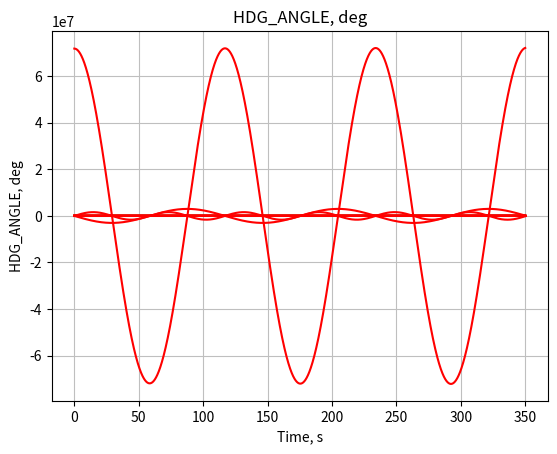

Write Python code to recreate this figure.
# OMX EULER OMX + [w]*OMX*dt + Ortogonalisation + Roration test
import math
import numpy as np
import matplotlib.pyplot as plt

Prec = 1e-7

# ORIENT ======================================================================
def omx2ang(o):
    if math.fabs(o[0, 0]) > Prec:
        head = math.atan2(o[1, 0], o[0, 0])
    else:
        head = math.pi/2 * np.sign(o[1, 0])
    if math.fabs(o[0, 0] + o[1, 0]) > Prec:
        pitch = -math.atan2(o[2, 0], (o[0, 0] + o[1, 0]) / (math.cos(head) + math.sin(head)))
    else:
        pitch = math.pi/2 * np.sign(o[2, 0])
    if math.fabs(o[2, 2]) > Prec:
        roll = math.atan2(o[2, 1], o[2, 2])
    else:
        roll = math.pi/2 * np.sign(o[2, 1])
    return np.array([roll, pitch, head])

def ang2omx(ang):
    if ang.size < 3:
        return []

    roll = ang[0] # крен
    el_roll = np.eye(3)
    el_roll[1, 1] = math.cos(roll)
    el_roll[1, 2] =-math.sin(roll)
    el_roll[2, 1] = math.sin(roll)
    el_roll[2, 2] = math.cos(roll)

    pitch = ang[1]# дифферент
    el_pitch = np.eye(3)
    el_pitch[0, 0] = math.cos(pitch)
    el_pitch[0, 2] = math.sin(pitch)
    el_pitch[2, 0] =-math.sin(pitch)
    el_pitch[2, 2] = math.cos(pitch)

    head = ang[2] # курс
    el_head = np.eye(3)
    el_head[0, 0] = math.cos(head)
    el_head[0, 1] =-math.sin(head)
    el_head[1, 0] = math.sin(head)
    el_head[1, 1] = math.cos(head)
    
    om = np.matmul(np.matmul(el_head, el_pitch), el_roll)
    return om

# Passage ====================================================================

def Passage_SEMI2BODY (ORIENT, VEC_IN):
    mxo = ORIENT.transpose()
    VEC_OUT = np.dot(mxo, VEC_IN)
    return VEC_OUT

def Passage_BODY2SEMI (ORIENT, VEC_IN):
    VEC_OUT = np.dot(ORIENT, VEC_IN)
    return VEC_OUT

# Math ======================================================================
def mvprod(vec):
    mvp = np.zeros(9).reshape(3, 3)
    mvp[0, 1] = -vec[2]
    mvp[0, 2] =  vec[1]
    mvp[1, 0] =  vec[2]
    mvp[1, 2] = -vec[0]
    mvp[2, 0] = -vec[1]
    mvp[2, 1] =  vec[0]
    
    return mvp

def mgenvel(vec, avec):
    m303 = np.zeros(9).reshape(3, 3)
    vel_vprod = mvprod(vec)
    avel_vprod = mvprod(avec)
    mgv1 = np.hstack((avel_vprod, m303))
    mgv2 = np.hstack((vel_vprod, avel_vprod))
    mgv = np.vstack((mgv1, mgv2))
    
    return mgv

# MAIN ======================================================================
if __name__ == "__main__":
    
    # Time and Mode
    Time = 0.0
    TimeMax = 350. #92. #92. #108. #84.0
    TimeStep= .01
    FM_APP_Mode = 1 # 0 - Body, 1 - Earth, 2 - Course
    GENVEL0_APP_Mode = 1 # 0 - Body, 1 - Earth, 2 - Course
    
    # CONSTANTS
    AoG = 9.81 # m/s^2, acceleration of gravity
    CNV_tonn2kg = 1000.
    CNV_DEG2RAD = math.pi/180.
    CNV_SEC2MIN = 60.
    CNV_KNOT2MPERS = 1852.0 / CNV_SEC2MIN / CNV_SEC2MIN # http://fb.ru/article/54711/chto-takoe-morskaya-milya-i-chemu-raven-morskoy-uzel.
    
    # Ship Data
    # Name - Bulk carrier 20
    displacement_tonnage = 135000.000 # mass, t
    # 28725.2 # mass, t
    mass = CNV_tonn2kg * displacement_tonnage # kg
    Ixx = 2.187382163e+010 # kg/m^2
    Iyy = 3.930906696e+011 # kg/m^2 
    Izz = 4.0516875e+011 # kg/m^2
    Rxx = math.sqrt(Ixx / mass)    #print('\nRxx', Rxx)
    Ryy = math.sqrt(Iyy / mass)    #print('\nRyy', Ryy)
    Rzz = math.sqrt(Izz / mass)    #print('\nRzz', Rzz)
            
    # Initial State
    X_0 = 0.0 # m
    Y_0 = 0.0 # m
    Z_0 = 0.0 # m
    LOCATION = np.array([X_0, Y_0, Z_0], dtype='float64')
    #print('\nLOCATION', LOCATION, LOCATION.dtype, LOCATION.shape, LOCATION.size, LOCATION.data)
    ROL_0 = 0.0 # deg
    PIT_0 = 2.0 # deg
    HDG_0 = 0.0 # deg
    ROL_0 = CNV_DEG2RAD * ROL_0 # rad
    PIT_0 = CNV_DEG2RAD * PIT_0 # rad
    HDG_0 = CNV_DEG2RAD * HDG_0 # rad #    print('\nHDG_0', HDG_0)
    ANGLES = np.array([ROL_0, PIT_0, HDG_0], dtype='float64')
    print('\nANGLES', ANGLES, ANGLES.dtype, ANGLES.shape, ANGLES.size)
    OMX = ang2omx(ANGLES) 
    o_OMX = OMX.copy
    #EULER_OMX = OMX.copy() # EULER_OMX.base is OMX
    #EULER_OMX_1 = OMX.copy() # EULER_OMX.base is OMX
    #o_EULER_OMX = EULER_OMX.copy()
    print('\nOMX', OMX, OMX.dtype, OMX.shape, OMX.size)
    
    ANGVEL_X0 = CNV_DEG2RAD * 0. # rad/s
    ANGVEL_Y0 = CNV_DEG2RAD * 0. # rad/s
    ANGVEL_Z0 = CNV_DEG2RAD * 4.2 # rad/s

    ANGVEL0 = np.array([ANGVEL_X0, ANGVEL_Y0, ANGVEL_Z0], dtype='float64')
    print('\nANGVEL0', ANGVEL0, ANGVEL0.dtype, ANGVEL0.shape, ANGVEL0.size)
    
    if (GENVEL0_APP_Mode==1):
        avel_SEMI = ANGVEL0.copy()
        ANGVEL = Passage_SEMI2BODY(OMX, avel_SEMI)
        
    Speed_0 = 0.0 / CNV_KNOT2MPERS # knots
    Speed_0 = CNV_KNOT2MPERS * Speed_0 # m/s
    #ROT_0 = 0.0/CNV_DEG2RAD # deg/min - rate of HDG change
    #ROT_0 = CNV_DEG2RAD * ROT_0 / CNV_SEC2MIN # 1/s - rate of HDG change
        
    # genvel - обобщенная скорость в с.с.к.     #vel = np.arange(1, 4, 1) * 10
    # Body-Fixed Velocities
    vel_BODY = np.array([Speed_0, 0.0, 0.0], dtype='float64')
    #vel_BODY = [1.725, -0.521, 0.0]
    print('\nvel_BODY', vel_BODY, vel_BODY.dtype, vel_BODY.shape, vel_BODY.size)
    #avel_BODY = np.array([0.0, 0.0, ROT_0], dtype='float64')
    avel_BODY = ANGVEL.copy()
    #avel_BODY = [0.0, 0.0, 0.005306]
    print('\navel_BODY', avel_BODY, avel_BODY.dtype, avel_BODY.shape, avel_BODY.size)
    genvel_BODY = np.hstack((vel_BODY, avel_BODY)) #     
    print('\ngenvel_BODY', genvel_BODY, genvel_BODY.dtype, genvel_BODY.shape, genvel_BODY.size)
    
    # genvelE - обобщенная скорость в земной.с.к. 
    # Semi-Body-Fixed Velocities
    vel_SEMI = Passage_BODY2SEMI(OMX, vel_BODY)
    print('\nvel_SEMI', vel_SEMI, vel_SEMI.dtype, vel_SEMI.shape, vel_SEMI.size)
    avel_SEMI = Passage_BODY2SEMI(OMX, avel_BODY)
    print('\navel_SEMI', avel_SEMI, avel_SEMI.dtype, avel_SEMI.shape, avel_SEMI.size)
    genvel_SEMI = np.hstack((vel_SEMI, avel_SEMI)) #    print('\ngenvel_SEMI', genvel_SEMI)
    print('\ngenvel_SEMI', genvel_SEMI, genvel_SEMI.dtype, genvel_SEMI.shape, genvel_SEMI.size)
    
    # векторное произведение     #vel_SEMIxBODY = np.cross(vel_SEMI, vel_BODY)    #print('\nvel_SEMIxBODY', vel_SEMIxBODY)

    # Premotion  
    #InitShip(); imxgvelC(); iimag(); inertfor(); force(); acceler();
    
    # Матрица обобщенных скоростей в с.с.к.
    mxgenvel_BODY = mgenvel(vel_BODY, avel_BODY) #    
    print('\nmxgenvel_BODY', mxgenvel_BODY, mxgenvel_BODY.dtype, mxgenvel_BODY.shape, mxgenvel_BODY.size)
    
    # imag - матрица обобщенных масс               
    gmass = np.eye(6, dtype='float64') # imag
    gmass *= mass
    gmass[3, 3] = Ixx
    gmass[4, 4] = Iyy
    gmass[5, 5] = Izz #    
    print('\ngmass', gmass, gmass.dtype, gmass.shape, gmass.size)
    
    # inertfor - ОПРЕДЕЛЕНИЕ  И Н Е Р Ц И О Н Н Ы Х  С И Л 
    #v1 = np.dot(gmass, genvel_BODY)
    #print('\nv1', v1)
    #IFORCE_BODY = np.dot(mxgenvel_BODY, v1)
    #print('\nIFORCE_BODY', IFORCE_BODY)
    IFORCE_BODY = np.dot(mxgenvel_BODY, np.dot(gmass, genvel_BODY))
    print('\nIFORCE_BODY', IFORCE_BODY, IFORCE_BODY.dtype, IFORCE_BODY.shape, IFORCE_BODY.size)
    
    # force
    # При этом сам Python-Unit (PitchRollTester3) считает моменты сил так:
    # время 0-4с: момент по крену 50000 т*м, по дифференту 250000 т*м
    # время 4-12с: момент по крену -50000 т*м, по дифференту -250000 т*м
    # и так далее через каждые 8 секунд знак моментов меняется на противоположный.
    
    AFORCE = np.zeros(6)
    AFORCE_BODY = np.zeros(6)
    Amom_BODY = np.zeros(3, dtype='float64')
    Amom_SEMI = np.zeros(3, dtype='float64')
    Amom_CRS = np.zeros(3, dtype='float64')
    
    Mx = 0.0 # CNV_tonn2kg * 50000.0 * AoG # N*m
    My = 0.0 #CNV_tonn2kg * 250000.0 * AoG # N*m
    Mz = 0.0 #CNV_tonn2kg * 300000.0 * AoG # N*m
    AFORCE[3] = Mx
    AFORCE[4] = My
    AFORCE[5] = Mz
    print('\nAFORCE', AFORCE, AFORCE.dtype, AFORCE.shape, AFORCE.size)
        
    FORCE_BODY = np.zeros(6, dtype='float64')
    print('\nFORCE_BODYY', FORCE_BODY, FORCE_BODY.dtype, FORCE_BODY.shape, FORCE_BODY.size)
    ACC_BODY = np.zeros(6, dtype='float64')
    print('\nACC_BODY', ACC_BODY, ACC_BODY.dtype, ACC_BODY.shape, ACC_BODY.size)
        
    i=0
    Coeff = 1.
    Nstep = TimeMax/TimeStep + 1
    mx = np.arange(Nstep)
    my = np.arange(Nstep)
    mz = np.arange(Nstep)
    mx0 = np.arange(Nstep)
    my0 = np.arange(Nstep)
    mz0 = np.arange(Nstep)
    time = np.arange(Nstep)
    #time = np.arange(Nstep, dtype='float64')
    #time[Nstep] = TimeMax
    a = np.arange(Nstep)
    I_X_BODY = np.arange(Nstep)
    I_Y_BODY = np.arange(Nstep)
    I_Z_BODY = np.arange(Nstep)
    I_MX_BODY = np.arange(Nstep)
    I_MY_BODY = np.arange(Nstep)
    I_MZ_BODY = np.arange(Nstep)
    aax_BODY = np.arange(Nstep)
    aay_BODY = np.arange(Nstep)
    aaz_BODY = np.arange(Nstep)
    Roll_AVEL = np.arange(Nstep)
    Pitch_AVEL = np.arange(Nstep)
    HDG_AVEL = np.arange(Nstep)
    Roll_ANGLE = np.arange(Nstep)
    Pitch_ANGLE = np.arange(Nstep)
    HDG_ANGLE = np.arange(Nstep)
        
    while Time <= TimeMax:
        Roll_ANGLE[i] = ANGLES[0]
        Pitch_ANGLE[i] = ANGLES[1]
        HDG_ANGLE[i] = ANGLES[2]
        Roll_AVEL[i] = avel_BODY[0]
        Pitch_AVEL[i] = avel_BODY[1]
        HDG_AVEL[i] = avel_BODY[2]
    
        if (i>=2):
            aaaa=i
    
        #a[i] = 0.0
        #if (Time>4.0 ):
        #    a[i] = (Time-4.0) % 8.0
        #    if a[i] <= TimeStep*1.:
        #        AFORCE = -1.0 * AFORCE
                #print('\n-AFORCE', i, Time, AFORCE)
        
        if (Time>10.0 ):
            AFORCE = 0.0 * AFORCE
            
        #print('\nAFORCE', i, Time, AFORCE)
        
        #AFORCE_BODY[0] = AFORCE[0]
        #AFORCE_BODY[1] = AFORCE[1]
        #AFORCE_BODY[2] = AFORCE[2]
        #AFORCE_BODY[3] = AFORCE[3]
        #AFORCE_BODY[4] = AFORCE[4]
        #AFORCE_BODY[5] = AFORCE[5]
        
        if (FM_APP_Mode==1):
            Amom_SEMI[0] = AFORCE[3]
            Amom_SEMI[1] = AFORCE[4]
            Amom_SEMI[2] = AFORCE[5]
            Amom_BODY = Passage_SEMI2BODY(OMX, Amom_SEMI)
            AFORCE_BODY[3] = Amom_BODY[0]
            AFORCE_BODY[4] = Amom_BODY[1]
            AFORCE_BODY[5] = Amom_BODY[2]
            
        if (FM_APP_Mode==2):
            Amom_CRS[0] = AFORCE[3]
            Amom_CRS[1] = AFORCE[4]
            Amom_CRS[2] = AFORCE[5]
            ANG_COURSE = np.zeros(3, dtype='float64')
            ANG_COURSE[2] = ANGLES[2]
            #print('\nAngles', i, ANG_COURSE, ANGLES)
            OMX_COURSE = ang2omx(ANG_COURSE)
            Amom_SEMI = Passage_BODY2SEMI(OMX_COURSE, Amom_CRS)
            Amom_BODY = Passage_SEMI2BODY(OMX, Amom_SEMI)
            AFORCE_BODY[3] = Amom_BODY[0]
            AFORCE_BODY[4] = Amom_BODY[1]
            AFORCE_BODY[5] = Amom_BODY[2]
                        
            
        mx[i] = AFORCE_BODY[3]
        my[i] = AFORCE_BODY[4]
        mz[i] = AFORCE_BODY[5]
        mx0[i] = AFORCE[3]
        my0[i] = AFORCE[4]
        mz0[i] = AFORCE[5]
        
        time[i] = Time
        Time = Time + TimeStep  
        
        #AF_BODY_3[0] = AFORCE_BODY
        
        
        
        # force
        FORCE_BODY = AFORCE_BODY - IFORCE_BODY
        I_X_BODY[i] = IFORCE_BODY[0]
        I_Y_BODY[i] = IFORCE_BODY[1]
        I_Z_BODY[i] = IFORCE_BODY[2]
        I_MX_BODY[i] = IFORCE_BODY[3]
        I_MY_BODY[i] = IFORCE_BODY[4]
        I_MZ_BODY[i] = IFORCE_BODY[5]
    
        
        # acceller
        ACC_BODY = np.linalg.solve(gmass, FORCE_BODY)
        linacc_BODY = np.array([ACC_BODY[0], ACC_BODY[1], ACC_BODY[2]], dtype='float64') #        print('\nlinacc_BODY', linacc_BODY)
        angacc_BODY = np.array([ACC_BODY[3], ACC_BODY[4], ACC_BODY[5]], dtype='float64') #        print('\nangacc_BODY', angacc_BODY)
        aax_BODY[i] = angacc_BODY[0]
        aay_BODY[i] = angacc_BODY[1]
        aaz_BODY[i] = angacc_BODY[2]
       
        linacc_SEMI = Passage_BODY2SEMI(OMX, linacc_BODY) #        print('\nlinacc_SEMI', linacc_SEMI)
        angacc_SEMI = Passage_BODY2SEMI(OMX, angacc_BODY) #        print('\nangacc_SEMI', angacc_SEMI)
        
        # gen_motion /*  G  E  N  E  R  A  L     M  O  T  I  O  N  */
        # TIME_SD+=stept;
        # premotion();                                         /* FREE_RMX;*/
        d_LOCATION = vel_SEMI * TimeStep # multvc   ( VEL_SD, stept, w_vo3x1 );
        LOCATION = LOCATION + d_LOCATION # reductEl ( SUM, POS_SD, w_vo3x1, POS_SD );
        
        #d_ANGLES = avel_SEMI * TimeStep # multvc   ( AVELC_SD, stept, w_vo3x1 ); #        print('\navel_SEMI', avel_SEMI, avel_SEMI.dtype, avel_SEMI.shape, avel_SEMI.size)
        #d_ANGLES = avel_BODY * TimeStep # multvc   ( AVELC_SD, stept, w_vo3x1 ); #        print('\navel_BODY', avel_BODY, avel_BODY.dtype, avel_BODY.shape, avel_BODY.size)
        #o_OMX = OMX # assignm  ( ORIENT_SD, IDENTICAL, w_mo3x3 );
        #d_OMX = ang2omx(d_ANGLES) # orienti  ( S_to_O,  w_vo3x1, w_mt3x3 );
        #OMX = np.dot(o_OMX, d_OMX) # multm    ( w_mo3x3, w_mt3x3, ORIENT_SD );
        
        # d_EULER_OMX.base is OMX
        #doRotM_dt_W = mvprod(avel_BODY) # time derivative of the rotation matrix dA/dt
        #E_M = np.eye(3)
        #doRotM_W = doRotM_dt_W * TimeStep 
        #doRotM = E_M + doRotM_W
        #doRotM = np.dot(E_M, doRotM_W)
        #o_OMX = OMX #.copy # assignm  ( ORIENT_SD, IDENTICAL, w_mo3x3 );
        #OMX = np.dot(doRotM, o_OMX)
        #EULER_OMX_1 = doRotM * o_EULER_OMX
        
        # OMX + [w]*OMX*dt - EULER_1
        W_M = mvprod(avel_SEMI) # time derivative of the rotation matrix dA/dt
        doRotM_dt_W = np.dot(W_M, OMX)
        add_OMX = doRotM_dt_W * TimeStep
        OMX = OMX + add_OMX
        
        #OMX = EULER_OMX # !!!!!!!!!!!!!!!!!
        
        
        
        ANGLES = omx2ang(OMX) # orienti  ( O_to_S, ANGLES_SD, ORIENT_SD);
        OMX = ang2omx(ANGLES) # ORTOGONALISATION
        
        # =========== проба https://en.wikipedia.org/wiki/Rotation_formalisms_in_three_dimensions
        # Rotation_matrix_%E2%86%94_angular_velocities
        #mvp_avel = mvprod(avel_BODY)
        #dAng_dt = np.dot(mvp_avel, o_OMX)
        
        
        # EL(ANGLES_SD,0,0)=0; EL(ANGLES_SD,1,0)=0;
        # orienti  ( S_to_O, ANGLES_SD, ORIENT_SD );
        
        # Body-Fixed Velocities
        d_genvel_BODY = ACC_BODY * TimeStep # multvc   ( CONGACC_SD, stept, v_wo6x1 );
        genvel_BODY = genvel_BODY + d_genvel_BODY # reductEl ( SUM, GENVELC_SD, v_wo6x1, GENVELC_SD );
        vel_BODY[0] = genvel_BODY[0]
        vel_BODY[1] = genvel_BODY[1]
        vel_BODY[2] = genvel_BODY[2]
        avel_BODY[0] = genvel_BODY[3]
        avel_BODY[1] = genvel_BODY[4]
        avel_BODY[2] = genvel_BODY[5]
        #avel_BODY = [genvel_BODY[3], genvel_BODY[4], genvel_BODY[5]]
        # Semi-Body-Fixed Velocities
        vel_SEMI = Passage_BODY2SEMI(OMX, vel_BODY) # passage  ( C_to_H, ORIENT_SD, w_vo3x1, VELC_SD, VEL_SD );
        avel_SEMI = Passage_BODY2SEMI(OMX, avel_BODY) # passage  ( C_to_H, ORIENT_SD, w_vo3x1, AVELC_SD, AVEL_SD );
        #genvel_SEMI = np.hstack((vel_SEMI, avel_SEMI)) 
        genvel_SEMI[0] = vel_SEMI[0]
        genvel_SEMI[1] = vel_SEMI[1]
        genvel_SEMI[2] = vel_SEMI[2]
        genvel_SEMI[3] = avel_SEMI[0]
        genvel_SEMI[4] = avel_SEMI[1]
        genvel_SEMI[5] = avel_SEMI[2]
        
        # premotion();                                         /* FREE_RMX;*/
        #  InitShip(); imxgvelC(); iimag(); inertfor(); force(); acceler();
        # imxgvelC(); Матрица обобщенных скоростей в с.с.к.
        mxgenvel_BODY = mgenvel(vel_BODY, avel_BODY) #    
        # imag - матрица обобщенных масс               
        # const
        # inertfor - ОПРЕДЕЛЕНИЕ  И Н Е Р Ц И О Н Н Ы Х  С И Л 
        #v1 = np.dot(gmass, genvel_BODY)
        #print('\nv1', v1)
        #IFORCE_BODY = np.dot(mxgenvel_BODY, v1)
        #print('\nIFORCE_BODY', IFORCE_BODY)
        IFORCE_BODY = np.dot(mxgenvel_BODY, np.dot(gmass, genvel_BODY))
    
        
        i = i + 1
        
        #print('\n',i)    
    #time[i] = Time
    
    #FORCE_BODY = AFORCE_BODY - IFORCE_BODY
    #print('\nFORCE_BODY', FORCE_BODY)
    #ACC_BODY = np.linalg.solve(gmass, FORCE_BODY)
    #print('\nACC_BODY', ACC_BODY)
        
    plt.title("Mx(t), N*m")
    plt.xlabel("Time, s")
    plt.ylabel("Mx, N*m")
    plt.plot(time, mx, 'r')
    plt.plot(time, mx0, 'g')
    plt.grid(True, linestyle='-', color='0.75')
    plt.show()
    
    plt.title("My(t), N*m")
    plt.xlabel("Time, s")
    plt.ylabel("My, N*m")
    plt.plot(time, my, 'r')
    plt.plot(time, my0, 'g')
    plt.grid(True, linestyle='-', color='0.75')
    plt.show()
    
    plt.title("Mz(t), N*m")
    plt.xlabel("Time, s")
    plt.ylabel("Mz, N*m")
    plt.plot(time, mz, 'r')
    plt.plot(time, mz0, 'g')
    plt.grid(True, linestyle='-', color='0.75')
    plt.show()
 
    plt.title("a")
    plt.xlabel("Time, s")
    plt.ylabel("a")
    plt.plot(time, a, 'r')
    plt.grid(True, linestyle='-', color='0.75')
    plt.show()

    plt.title("I_MX_BODY, N*m")
    plt.xlabel("Time, s")
    plt.ylabel("I_MX_BODY, N*m")
    plt.plot(time, I_MX_BODY, 'r')
    plt.grid(True, linestyle='-', color='0.75')
    plt.show()
        
    plt.title("I_MY_BODY, N*m")
    plt.xlabel("Time, s")
    plt.ylabel("I_MY_BODY, N*m")
    plt.plot(time, I_MY_BODY, 'r')
    plt.grid(True, linestyle='-', color='0.75')
    plt.show()
        
    plt.title("I_MZ_BODY, N*m")
    plt.xlabel("Time, s")
    plt.ylabel("I_MZ_BODY, N*m")
    plt.plot(time, I_MZ_BODY, 'r')
    plt.grid(True, linestyle='-', color='0.75')
    plt.show()
        
    plt.title("angaccX-BODY, 1/s^2")
    plt.xlabel("Time, s")
    plt.ylabel("aax_BODY, 1/s^2")
    plt.plot(time, aax_BODY, 'r')
    plt.grid(True, linestyle='-', color='0.75')
    plt.show()
    
    plt.title("angaccY-BODY, 1/s^2")
    plt.xlabel("Time, s")
    plt.ylabel("aay_BODY, 1/s^2")
    plt.plot(time, aay_BODY, 'r')
    plt.grid(True, linestyle='-', color='0.75')
    plt.show()

    plt.title("angaccZ-BODY, 1/s^2")
    plt.xlabel("Time, s")
    plt.ylabel("aaz_BODY, 1/s^2")
    plt.plot(time, aaz_BODY, 'r')
    plt.grid(True, linestyle='-', color='0.75')
    plt.show()

    plt.title("Roll_AVEL, deg")
    plt.xlabel("Time, s")
    plt.ylabel("Roll_AVEL, deg")
    plt.plot(time, Roll_AVEL / CNV_DEG2RAD, 'r')
    plt.grid(True, linestyle='-', color='0.75')
    plt.show()
    
    plt.title("Pitch_AVEL, deg")
    plt.xlabel("Time, s")
    plt.ylabel("Pitch_AVEL, deg")
    plt.plot(time, Pitch_AVEL / CNV_DEG2RAD, 'r')
    plt.grid(True, linestyle='-', color='0.75')
    plt.show()

    plt.title("HDG_AVEL, deg")
    plt.xlabel("Time, s")
    plt.ylabel("HDG_AVEL, deg")
    plt.plot(time, HDG_AVEL / CNV_DEG2RAD, 'r')
    plt.grid(True, linestyle='-', color='0.75')
    plt.show()
    
    plt.title("Roll_ANGLE, deg")
    plt.xlabel("Time, s")
    plt.ylabel("Roll_ANGLE, deg")
    plt.plot(time, Roll_ANGLE / CNV_DEG2RAD, 'r')
    plt.grid(True, linestyle='-', color='0.75')
    plt.show()
        
    plt.title("Pitch_ANGLE, deg")
    plt.xlabel("Time, s")
    plt.ylabel("Pitch_ANGLE, deg")
    plt.plot(time, Pitch_ANGLE / CNV_DEG2RAD, 'r')
    plt.grid(True, linestyle='-', color='0.75')
    plt.show()
    
    plt.title("HDG_ANGLE, deg")
    plt.xlabel("Time, s")
    plt.ylabel("HDG_ANGLE, deg")
    plt.plot(time, HDG_ANGLE / CNV_DEG2RAD, 'r')
    plt.grid(True, linestyle='-', color='0.75')
    plt.show()
  

    OMXtt = np.dot(OMX, OMX.transpose())
    print(OMXtt)
    print(omx2ang(OMX))

    #np.savetxt('myfile.txt', (Time, HDG_ANGLE / CNV_DEG2RAD), fmt='%.18g', delimiter=' ', newline=os.linesep)
    #np.savetxt('myfile.txt', [Time, HDG_ANGLE / CNV_DEG2RAD], fmt='%.18g', delimiter=' ')
    #np.savetxt('myfile1.txt', str('np.transpose([time, HDG_ANGLE ])'))
    np.savetxt('eq-VerticalROTnoForces.txt', np.transpose([time, mx, my, I_MX_BODY, I_MY_BODY, I_MZ_BODY, aax_BODY, aay_BODY, aaz_BODY, Roll_AVEL / CNV_DEG2RAD, Pitch_AVEL / CNV_DEG2RAD, HDG_AVEL / CNV_DEG2RAD, Roll_ANGLE / CNV_DEG2RAD, Pitch_ANGLE / CNV_DEG2RAD, HDG_ANGLE / CNV_DEG2RAD]))
    #np.savetxt('myfile1.txt', [time, HDG_ANGLE ])
    
    # time, s
    # Mx(t), N*m
    # My(t), N*m
    # I_MX_BODY, N*m
    # I_MY_BODY, N*m
    # I_MZ_BODY, N*m
    # angaccX-BODY, 1/s^2
    # angaccY-BODY, 1/s^2
    # angaccZ-BODY, 1/s^2
    # Roll_AVEL, deg
    # Pitch_AVEL, deg
    # HDG_AVEL, deg
    # Roll_ANGLE, deg
    # Pitch_ANGLE, deg
    # HDG_ANGLE, deg
    
    
    
"""
    >>> orient(0), orient(1)
    ([], [])
    >>> orient(2), orient(3)
    ([2], [2, 3])
    >>> orient(20)
    [2, 3, 5, 7, 11, 13, 17, 19]
=================
[ 0.1  0.2  0.3]
[[ 0.93629336 -0.27509585  0.21835066]
 [ 0.28962948  0.95642509 -0.03695701]
 [-0.19866933  0.0978434   0.97517033]]
[[  1.00000000e+00  -2.94902991e-17   2.77555756e-17]
 [ -2.94902991e-17   1.00000000e+00   0.00000000e+00]
 [  2.77555756e-17   0.00000000e+00   1.00000000e+00]]
[ 0.1  0.2  0.3]
#"""
